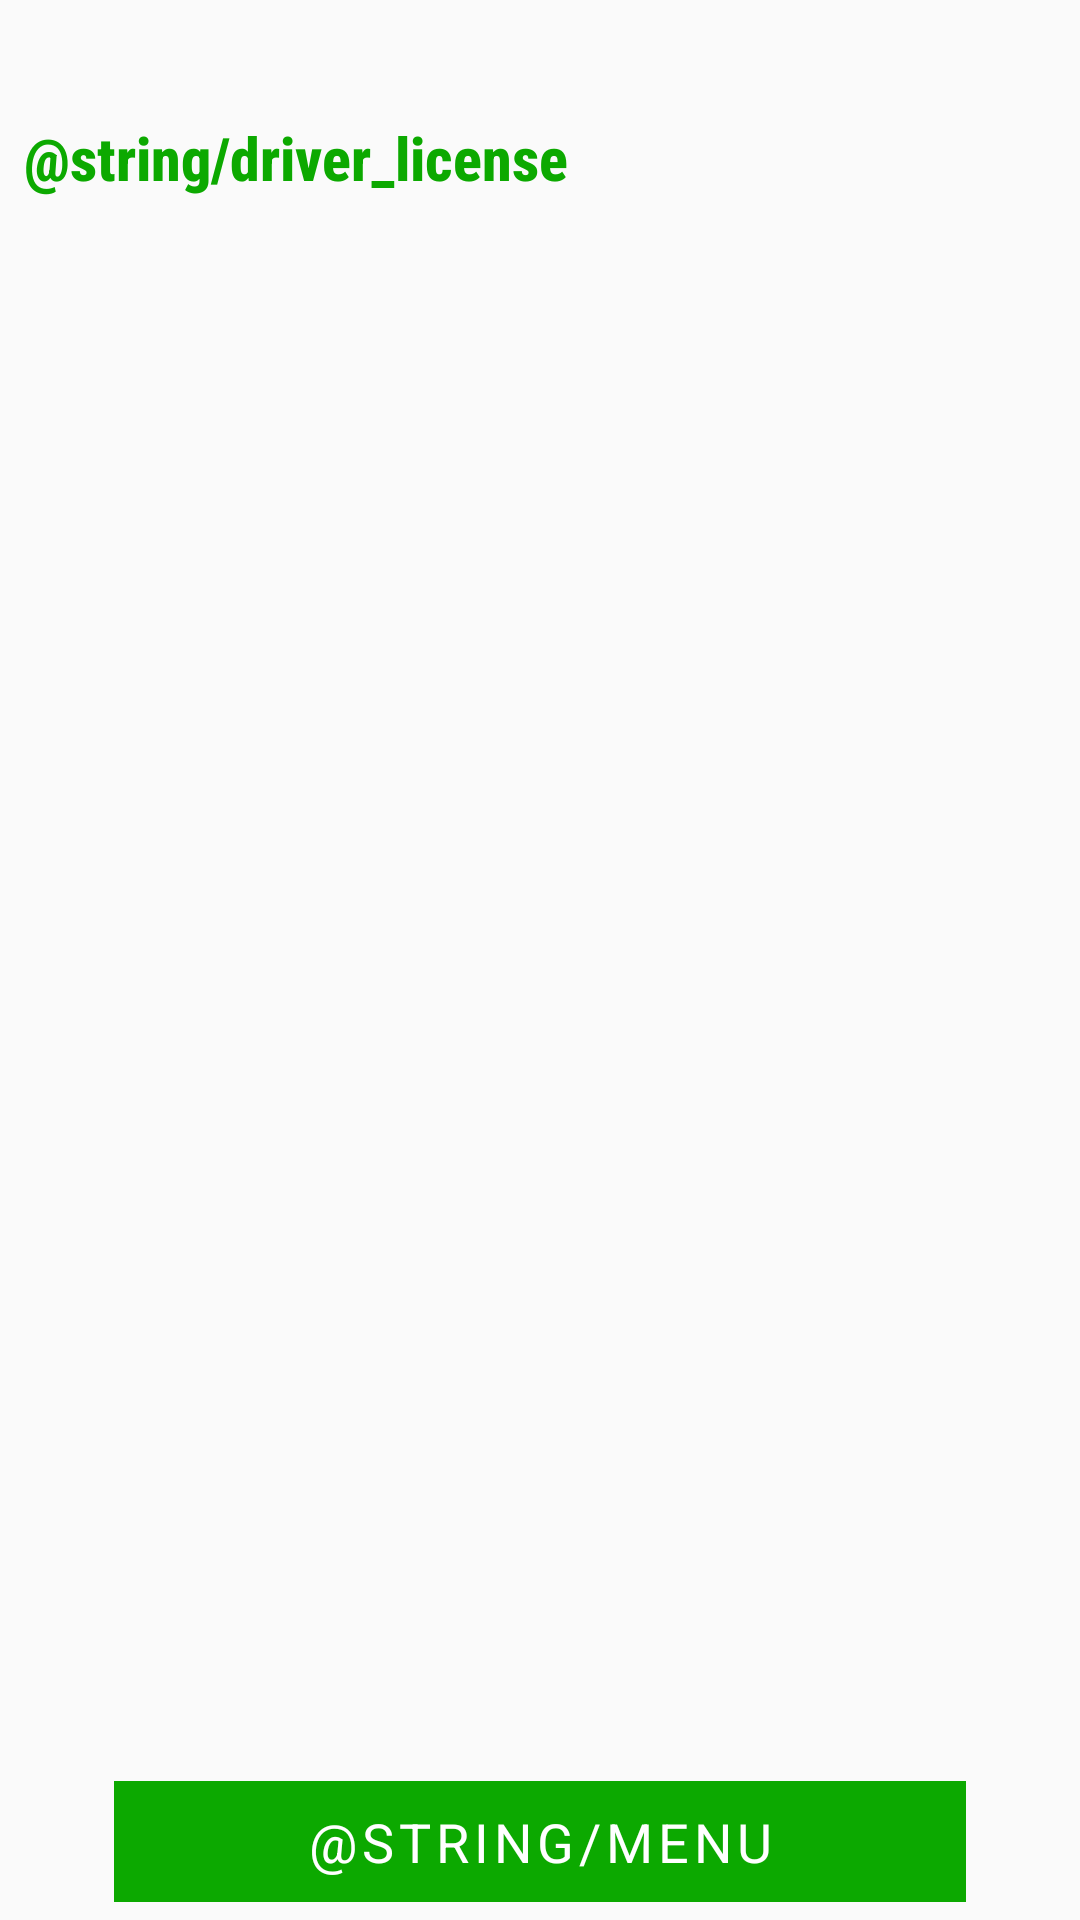

The Android layout XML behind this screen, and the referenced resources:
<!-- AndroidManifest.xml: application theme Theme.RoadGuide -->
<!-- res/layout/activity_driver_faq.xml -->
<?xml version="1.0" encoding="utf-8"?>
<androidx.constraintlayout.widget.ConstraintLayout xmlns:android="http://schemas.android.com/apk/res/android"
    xmlns:app="http://schemas.android.com/apk/res-auto"
    xmlns:tools="http://schemas.android.com/tools"
    android:layout_width="match_parent"
    android:layout_height="match_parent"
    app:layout_behavior="@string/appbar_scrolling_view_behavior"
    tools:context=".ui.driverfaq.DriverFaqActivity">

    <ScrollView
        android:layout_width="0dp"
        android:layout_height="0dp"
        app:layout_constraintBottom_toTopOf="@id/bottom"
        app:layout_constraintEnd_toEndOf="parent"
        app:layout_constraintStart_toStartOf="parent"
        app:layout_constraintTop_toTopOf="parent">

        <LinearLayout
            android:layout_width="match_parent"
            android:layout_height="wrap_content"
            android:orientation="vertical"
            android:paddingStart="@dimen/margin_small"
            android:paddingTop="@dimen/margin_extra_small"
            android:paddingEnd="@dimen/margin_extra_small">

            <LinearLayout
                android:layout_width="match_parent"
                android:layout_height="wrap_content"
                android:orientation="vertical">

                <com.google.android.material.textview.MaterialTextView
                    android:id="@+id/title"
                    android:layout_width="match_parent"
                    android:layout_height="wrap_content"
                    android:layout_marginBottom="@dimen/margin_small"
                    android:fontFamily="sans-serif-condensed-medium"
                    android:textAlignment="center"
                    android:textColor="?colorPrimary"
                    android:textSize="20sp"
                    android:textStyle="bold" />

                <com.google.android.material.textview.MaterialTextView
                    android:id="@+id/subtitle"
                    android:layout_width="match_parent"
                    android:layout_height="wrap_content"
                    android:layout_marginBottom="@dimen/margin_small"
                    android:fontFamily="sans-serif-condensed-medium"
                    android:text="@string/driver_license"
                    android:textColor="?colorPrimary"
                    android:textSize="20sp"
                    android:textStyle="bold" />
            </LinearLayout>

            <LinearLayout
                android:id="@+id/faq_container"
                android:layout_width="match_parent"
                android:layout_height="wrap_content"
                android:orientation="vertical" />
        </LinearLayout>
    </ScrollView>

    <LinearLayout
        android:id="@+id/bottom"
        android:layout_width="0dp"
        android:layout_height="wrap_content"
        android:gravity="center_horizontal"
        android:orientation="vertical"
        app:layout_constraintBottom_toBottomOf="parent"
        app:layout_constraintEnd_toEndOf="parent"
        app:layout_constraintStart_toStartOf="parent">

        <LinearLayout
            android:id="@+id/banner_ad_view_container"
            android:layout_width="match_parent"
            android:layout_height="wrap_content"
            android:orientation="vertical"
            app:layout_constraintBottom_toTopOf="@id/bottom"
            app:layout_constraintEnd_toEndOf="parent"
            app:layout_constraintStart_toStartOf="parent" />

        <com.google.android.material.button.MaterialButton
            android:id="@+id/btn_menu"
            android:layout_width="wrap_content"
            android:layout_height="wrap_content"
            android:paddingHorizontal="@dimen/margin_extra_large"
            android:paddingVertical="@dimen/margin_small"
            android:text="@string/menu"
            android:textAllCaps="true"
            android:textSize="@dimen/text_size_medium"
            app:cornerRadius="0dp" />
    </LinearLayout>

</androidx.constraintlayout.widget.ConstraintLayout>
<!-- resources referenced by this layout -->
<resources>
  <dimen name="margin_extra_large">64dp</dimen>
  <dimen name="margin_extra_small">4dp</dimen>
  <dimen name="margin_small">8dp</dimen>
  <dimen name="text_size_medium">18sp</dimen>
  <style name="Theme.RoadGuide" parent="Theme.MaterialComponents.Light.DarkActionBar.Bridge">
          <item name="colorPrimary">@color/color_primary</item>
          <item name="colorPrimaryVariant">?colorPrimary</item>
          <item name="colorOnPrimary">@color/white</item>
          <item name="colorSecondary">@color/color_secondary</item>
          <item name="colorSecondaryVariant">@color/color_secondary_variant</item>
          <item name="colorOnSecondary">@color/white</item>
          <item name="android:statusBarColor">?attr/colorPrimary</item>
          <item name="android:fontFamily">sans-serif</item>
          <item name="materialButtonStyle">@style/Theme.RoadGuide.ButtonStyle</item>
      </style>
  <color name="color_primary">#ff0ca900</color>
  <color name="white">@android:color/white</color>
  <color name="color_secondary">#FFFF9800</color>
  <color name="color_secondary_variant">#FFFF5722</color>
  <style name="Theme.RoadGuide.ButtonStyle" parent="@style/Widget.MaterialComponents.Button.TextButton">
          <item name="android:textColor">@color/text_color_selector</item>
          <item name="android:backgroundTint">@color/background_color_selector</item>
          <item name="rippleColor">@android:color/transparent</item>
      </style>
</resources>
